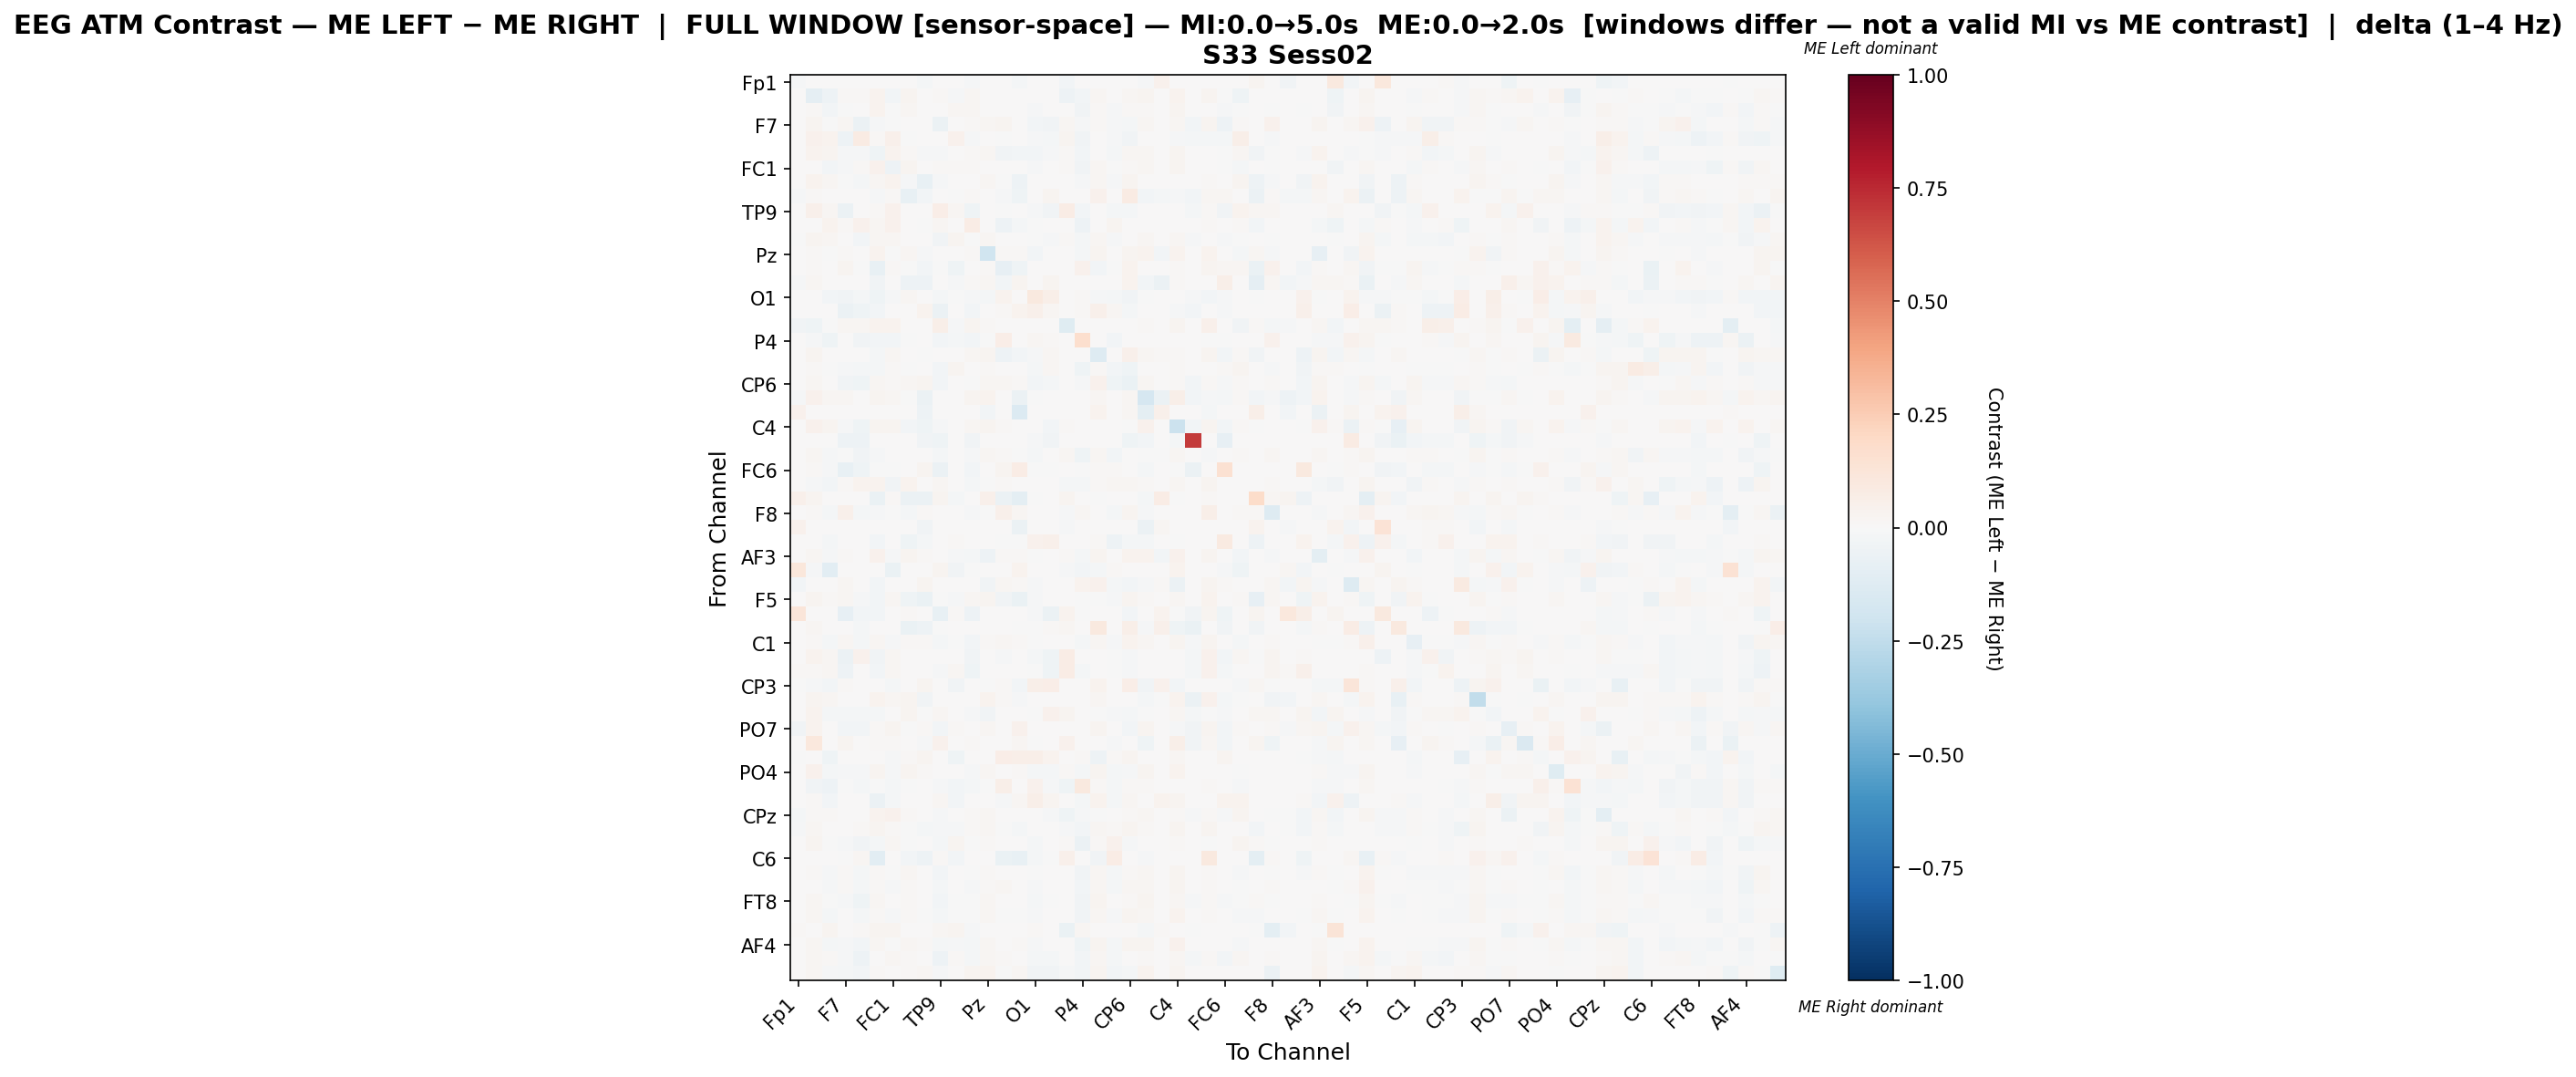

Data behind this chart, as committed beside it:
, Fp1, Fz, F3, F7, FT9, FC5, FC1, C3, T7, TP9, CP5, CP1, Pz, P3, P7, O1, Oz, O2, P4, P8, TP10, CP6, CP2
Fp1, -0.01534, 0.0, 0.0, 0.0, 0.0, 0.0, 0.0, 0.0, -0.01807, 0.0, 0.0, -0.009599, 0.0, 0.0, -0.01694, 0.0, 0.0, -0.03021, 0.0, 0.003454, 0.0, 0.0, -0.01525
Fz, 0.0, -0.09351, -0.04723, 0.01346, 0.01562, 0.03863, -0.03057, 0.02775, 0.003724, 0.01538, -0.01448, 0.01727, 0.001822, 0.007449, 0.007209, 0.0, 0.0, -0.0527, -0.02564, 0.02, 0.002883, 0.02247, 0.02787
F3, 0.0, 0.01293, -0.02936, -0.006654, 0.003236, 0.03374, -0.00365, 0.02184, 0.002163, 0.001091, 0.01649, 0.01845, 0.00709, 0.005292, 0.001272, -0.01222, 0.0, 0.003973, -0.03726, 0.01325, -0.00831, 0.01425, 0.01431
F7, 0.0, 0.0252, -0.00641, 0.02251, -0.06008, -0.01117, -0.006799, 5.636897623886167e-05, 0.0, -0.06099, 0.00675, 0.01046, 0.01586, 0.03087, 0.001602, -0.02376, -0.0357, 0.01699, -0.009217, 0.008212, -0.01233, -0.0185, 0.02115
FT9, 0.0, 0.04374, 0.03619, -0.05157, 0.08385, 0.01344, 0.04863, -0.002514, 0.0, 0.0002809, 0.04374, -0.01194, 0.0, -0.003161, 0.0, -0.01428, -0.02101, 0.02662, -0.03335, 0.0, -0.01313, -0.03549, 0.0
FC5, 0.0, 0.03768, 0.0261, -0.0139, -0.01108, -0.03973, 0.03824, 0.01342, -0.0127, -0.01103, 0.004812, 0.01382, 0.02174, -0.03902, -0.02412, -0.02488, -0.01509, 0.01342, -0.02386, 0.005261, -0.01982, 0.02009, 0.02109
FC1, 0.0, 0.007026, -0.03118, -0.01051, 0.009583, 0.04053, -0.05321, 0.02552, 0.003246, 0.01257, 0.01176, 0.012, 0.005043, 0.007741, 0.002372, -0.009767, 0.0, 0.01555, -0.0349, 0.01985, -0.002318, 0.01485, 0.01604
C3, 0.0, 0.03816, 0.02253, -0.00515, -0.01848, 0.0162, 0.03352, -0.00785, -0.07059, -0.009109, 0.0001057, 0.001135, 0.02268, -0.004563, -0.0533, 0.006801, 0.0, 0.0, -0.01491, 0.01664, -0.01467, 0.02488, 0.004338
T7, -0.01072, 0.009693, 0.00517, 0.0, 0.0, -0.01307, 0.008078, -0.07032, -0.02614, 0.0, -0.002923, 0.01325, 0.006236, -0.01242, -0.04442, 0.0, 0.03102, 0.0, 0.0, 0.04563, 0.0003231, 0.08094, -0.03013
TP9, 0.0, 0.04715, 0.02062, -0.05625, 0.002624, 0.0117, 0.0443, 0.003826, 0.0, 0.06851, 0.02302, -0.03976, 0.0, -0.003035, 0.0, -0.0142, -0.03295, 0.07425, -0.0258, 0.0, -0.02135, -0.02287, 0.0
CP5, 0.0, 0.004334, 0.03837, 0.01046, 0.04318, 0.01913, 0.04086, 0.001171, -0.004927, 0.02058, 0.00188, 0.07387, 0.0, -0.05248, -0.01872, -0.001971, 0.0, 0.001794, -0.05075, 0.0, 0.02884, 0.0, 0.0
CP1, -0.002853, 0.02604, 0.0182, 0.001302, -0.0254, 0.02053, 0.02115, 0.005688, 0.005665, -0.03881, 0.02927, -0.002378, 0.01648, 0.004474, 0.004721, -0.005616, -0.01346, 0.01133, -0.02202, 0.01915, -0.007857, 0.004428, 0.02048
Pz, 0.0, 0.008928, -0.00708, 0.0121, 0.0, 0.0315, -0.004333, 0.02343, -0.01095, 0.0, 0.0, 0.01187, -0.199, 0.009528, 0.01039, -0.02962, 0.0, 0.005837, -0.01708, 0.02738, 0.00412, 0.02452, 0.03588
P3, 0.0, 0.01398, 0.007748, 0.02838, -0.006234, -0.07751, 0.01398, -0.004352, -0.02474, -0.005228, -0.04323, 0.006772, 0.01274, -0.08264, -0.04177, 0.007511, 0.007554, 0.0, 0.03932, -0.02545, -0.001949, 0.03165, 0.005596
P7, -0.01, 0.01719, 0.002622, 0.001982, 0.0, -0.03325, 0.005244, -0.0542, -0.05045, 0.0, -0.01194, 0.009905, 0.01763, -0.02684, 0.02482, 0.0, 0.02505, 0.006846, 0.0, 0.003728, 0.006846, 0.03188, -0.02587
O1, 0.0, 0.0, -0.02358, -0.03268, -0.02211, -0.03967, -0.01366, 0.01998, 0.0, -0.02065, -0.001626, -0.009919, -0.01837, 0.03781, 0.0, 0.1003, 0.05793, 0.0, 0.01294, -0.008618, -0.02228, -0.0335, -0.001301
Oz, 0.0, 0.0, 0.0, -0.05943, -0.04008, -0.02962, 0.0, 0.0, 0.03567, -0.05982, 0.0, -0.02922, 0.0, 0.01282, 0.03232, 0.0497, 0.01723, 0.0, 0.01186, 0.0483, 0.02304, -0.01719, 0.0
O2, -0.03364, -0.04375, -0.003963, 0.02217, 0.02275, 0.03332, 0.03626, 0.0, 0.0, 0.05799, -0.01086, 0.02466, 0.009982, 0.0, 0.006753, 0.0, 0.0, -0.1242, 0.0, 0.0, 0.0, 0.0, 0.01494
P4, 0.0, -0.0104, -0.04561, 0.00759, -0.03305, -0.02409, -0.02996, -0.003534, 0.0, -0.02409, -0.02121, -0.02481, -0.006384, 0.06926, 0.0, 0.0204, 0.01425, 0.0, 0.169, 0.001449, -0.03017, 0.00454, 0.0
P8, 0.001235, 0.0239, 0.003802, 0.005303, 0.0, -0.01892, 0.02281, 0.005398, -0.004451, 0.0, 0.0, 0.02077, 0.02346, -0.05365, -0.03018, -0.01551, 0.01889, 0.0, 0.0004358, -0.1284, 0.003487, 0.04846, 0.01631
TP10, 0.0, 0.008273, -0.0004829, -0.01028, -0.0215, -0.02092, 0.01432, -0.007255, 0.0, -0.02561, 0.02982, 0.001973, 0.008273, 0.00278, 0.007756, -0.01845, 0.02137, 0.0, -0.03915, 0.008273, -0.02816, -0.04203, 0.001896
CP6, 0.0, 0.0221, 0.007096, -0.0353, -0.0446, 0.01812, 0.01267, 0.01741, 0.02949, -0.0272, 0.0, -0.005006, 0.01794, 0.01574, 0.009178, -0.02655, -0.02217, 0.0, -0.0143, 0.04236, -0.04563, -0.0649, 0.01636
CP2, -0.01202, 0.0396, 0.01911, 0.01608, 0.0, 0.02939, 0.02187, -0.002217, -0.05982, 0.0, 0.0, 0.02481, 0.03614, 0.002581, -0.06108, -0.002311, 0.0, 0.007561, 0.0, 0.02164, 0.0007781, 0.02278, -0.1654
Cz, 0.04156, 0.0, 0.0, 0.0, 0.0, 0.0, 0.0, 0.0, -0.05384, 0.0, 0.0, 0.0, -0.02916, 0.0, -0.1406, 0.0, 0.0, 0.0, 0.0, 0.03227, 0.0, 0.01757, -0.09413
C4, 0.0, 0.04331, 0.02567, -0.008334, -0.04082, 0.0246, 0.02666, -0.0271, -0.03957, -0.01426, 0.0, 0.01606, 0.02819, 0.008224, 0.002216, 0.0, -0.02474, 0.01174, 0.0, 0.005368, 0.005173, -0.004385, 0.04344
T8, 0.0, 0.0, 0.0, -0.0477, -0.04944, 0.0, 0.0, 0.0, -0.03209, -0.04423, 0.0, -0.03144, 0.0, 0.0, 0.0, -0.01496, -0.03274, 0.0, 0.0, 0.0, 0.0, -0.04337, -0.02559
FT10, 0.0, 0.02194, -0.01435, -0.004802, -0.03701, -0.008414, 0.001823, 0.0022, 0.006018, -0.01974, 0.002386, -0.01062, 0.01945, 0.01171, -0.005063, -0.02254, 0.0, 0.01717, -0.03999, 0.01805, -0.027, 0.003433, -0.004856
FC6, 0.0, 0.01082, -0.01275, -0.07305, -0.04148, -0.003225, -0.007741, 0.0, 0.02647, -0.05838, 0.0, -0.02645, 0.0, 0.02837, 0.07599, -0.007173, -0.003115, 0.0, -0.005483, 0.0148, 0.01032, 0.003808, -0.01597
FC2, 0.0, -0.01304, -0.02888, 0.01259, 0.03526, 0.03556, -0.03229, 0.03415, 0.0, 0.01854, 0.003537, -0.0171, -0.006349, 0.01501, 0.0, 0.0, 0.0, -0.02232, -0.01692, 0.0139, 0.01813, 0.01803, 0.009771
F4, 0.04831, 0.02544, 0.0, 0.0, 0.0, -0.06788, 0.01333, -0.06062, -0.06065, 0.02544, -0.02033, 0.0, 0.05331, -0.05971, -0.09915, -0.0049, 0.0, 0.02544, 0.004604, -0.0008716, 0.0, 0.001212, -0.01851
F8, 0.0, 0.0142, -0.01973, 0.05069, -0.01973, -0.008972, -0.00558, -0.01973, 0.009234, 0.004189, 0.0, -0.01229, -0.006681, 0.04796, 0.01695, 0.0, 0.0, -0.01373, 0.02161, 0.002756, -0.01973, 0.02839, -0.007878
Fp2, 0.04349, 0.0, 0.0, 0.0, 0.0, 0.0, 0.0, 0.0, -0.0367, 0.0, 0.0, 0.0, 0.0, 0.0, -0.05505, 0.0, 0.0, -0.01456, 0.0, 0.0, 0.0, 0.0, -0.05971
AF7, 0.0, 0.0, -0.01714, 0.0, 0.0, -0.02581, 0.0, -0.04038, -0.01698, 0.0, 0.009212, 0.0, 0.0, -0.003482, -0.005557, 0.0463, 0.05229, 0.0, 0.0, 0.01292, -0.05312, -0.01929, -0.01921
AF3, 0.0, 0.01565, -0.00929, 0.01497, 0.0, 0.03922, -0.009714, 0.02756, 0.008295, 0.0, -0.01379, -0.01568, -0.05167, 0.008716, 0.009911, -0.005732, 0.0, 0.00803, -0.02149, 0.02502, 0.003374, 0.03465, 0.03164
AFz, 0.1094, -0.01553, -0.1041, 0.0, 0.0, 0.0, -0.06845, 0.0, 0.004608, 0.02474, -0.03875, -0.0006758, 0.0, 0.001455, 0.03226, 0.0, 0.0, -0.0148, -0.02388, -0.0188, 0.01261, 0.00194, 0.0
F1, -0.02814, 0.0, 0.0, 0.01899, 0.0, -0.02844, 0.0, 0.0, 0.02824, 0.0, 0.0, 0.0, -0.03632, 0.01899, 0.01125, -0.00819, 0.001557, 0.003749, 0.03136, 0.04171, -0.02012, -0.03116, -0.01392
F5, 0.0, 0.02618, 0.0124, 0.01597, -0.01142, -0.02773, 0.01788, -0.04349, -0.06498, -0.002462, -0.01554, 0.02116, 0.02422, -0.03499, -0.06988, -0.0125, 0.0, 0.006904, -0.0005469, -0.003131, -0.00866, 0.02448, 0.01003
FT7, 0.1202, 0.0, 0.0, -0.08454, -0.02466, -0.02663, 0.0, 0.008186, 0.0, -0.07073, 0.01561, -0.04822, 0.0, 0.002576, 0.0, -0.008864, -0.06235, 0.03249, -0.00686, 0.0, 0.0, -0.02583, 0.0
FC3, 0.0, 0.01616, 0.0, 0.003985, -0.01992, 0.0, 0.0, -0.06982, -0.0473, -0.004928, 0.0, 0.0, 0.0, 0.0, -0.003924, -0.006009, 0.01555, 0.01677, 0.0, 0.09637, 0.0, 0.05523, -0.01473
C1, 0.0, 0.008745, -0.0167, 0.01784, -0.01729, 0.01874, -0.01446, 0.01399, 0.008654, -0.01741, -0.005367, -0.02915, 0.01537, 0.01665, 0.008948, -0.003624, 0.0, 0.0, -0.01658, 0.01652, -0.01008, 0.03388, 0.01884
C5, 0.004988, 0.03278, 0.01728, -0.05659, 0.04362, -0.03802, 0.02333, 0.0, 0.0, 0.007605, 0.00674, -0.03834, 0.0, -0.01325, 0.0, -0.02276, -0.04513, 0.07303, 0.004746, 0.0, -0.002507, -0.01164, 0.0
TP7, 0.01036, 0.01106, 0.01832, -0.05275, 0.006808, -0.02887, 0.02119, 0.007533, 0.0, -0.007847, 0.01842, -0.04676, 0.0, 0.007452, 0.0, -0.003171, -0.04429, 0.07792, -0.01589, 0.0, -0.007101, -0.01268, 0.0
CP3, -0.007588, -0.01328, -0.02822, 0.01387, 0.0, 0.0, -0.01945, 0.003815, 0.03081, 0.0, -0.03723, 0.0, -0.00296, 0.01387, -0.0249, 0.06017, 0.06728, 0.0, 0.007091, 0.03485, 0.0, 0.06703, -0.0332
P1, 0.0, 0.02716, 0.01979, 0.005433, 0.0, 0.03312, 0.0171, 0.0262, -0.03717, 0.0, 0.0, 0.0004137, 0.03163, 0.009228, -0.01373, 0.0, 0.0, 0.006326, 0.0, 0.01829, 0.003572, 0.002828, -0.01726
P5, 0.0, 0.03608, -0.0197, -0.01602, -0.01706, -0.02137, 0.006435, 0.02394, -0.00105, 0.02272, 0.0, -0.01471, -0.03782, 0.001766, 0.004778, -0.004112, 0.04563, 0.02718, 0.004852, -0.005252, -0.01393, -0.0218, -0.006828
PO7, -0.0319, 0.03375, 0.005396, -0.02478, -0.02748, 0.01174, 0.02425, -0.00501, 0.01446, -0.03009, 0.01158, 0.004255, 0.0178, 0.0, 0.04008, 0.0, 0.0002009, 0.002127, 0.0, 0.02359, 0.0, -0.02702, 0.02599
PO3, 0.0, 0.1066, 0.0, 0.0302, 0.006, 0.015, 0.011, 0.0, -0.01432, 0.0434, 0.0, 0.0086, 0.00159, 0.0, 0.022, -0.002686, 0.0, 0.04402, 0.0, 0.0, -0.01522, 0.0, -0.04413
POz, -0.005838, 0.007494, -0.04641, 0.0, 0.0, 0.0, -0.008173, 0.01326, 0.02556, 0.001922, -0.03999, 0.0, 0.0, 0.06606, 0.05688, 0.05601, 0.03363, 0.0, 0.01133, -0.04968, 0.009992, 0.02344, 0.0
PO4, 0.0, 0.0434, -0.02271, -0.008137, -0.0139, 0.02531, -0.0145, 0.02567, 0.008026, 0.0001535, 0.0, -0.01091, 0.01868, 0.006262, 0.01503, -0.02317, -0.02148, 0.01109, -0.02052, 0.02401, -0.01677, -0.01034, 0.02504
PO8, 0.0, -0.03473, -0.05188, -0.0009475, -0.0183, -0.003845, -0.02174, -0.0002115, 0.0, -0.01548, -0.02961, -0.02026, -0.002365, 0.0591, 0.0, 0.04047, -0.008478, -0.04279, 0.0941, 0.01271, -0.0183, 0.01163, 0.0119
P2, 0.0, 0.01262, -0.02892, 0.0, 0.0, -0.0604, -0.0205, 0.004354, 0.007791, 0.01696, -0.02562, 0.0, 0.0, -0.01395, 0.01581, 0.06027, 0.0291, 0.003437, -0.01757, 0.03277, -0.0181, 0.01719, 0.0
CPz, -0.02304, 0.01508, 0.01439, 0.002105, 0.004368, 0.0325, 0.04594, 0.01093, 0.006748, -0.01367, 0.001381, 0.01455, 0.02096, 0.006358, 0.005839, 0.0, -0.009088, -0.04486, -0.01331, -0.004586, 0.004179, 0.009077, 0.01843
CP4, -0.01338, 0.01617, 0.007033, 0.006101, 0.01405, 0.02408, 0.01501, -0.007368, -0.02272, -0.009429, -0.01267, 0.01327, 0.01787, -0.002798, -0.02137, 0.0, 0.0, -0.00841, -0.02765, 0.0169, 0.01213, 0.02824, 0.01304
TP8, 0.0, 0.026, -0.0006613, -0.01111, -0.03149, -0.02081, 0.01637, -0.00386, 0.0, -0.0185, 0.02352, -0.007396, 0.01077, 0.00546, 0.0, -0.02024, 0.005386, 0.01312, -0.0569, 0.01102, 0.04646, -0.008328, 0.005943
C6, 0.0, 0.0, 0.0, -0.004349, 0.01835, -0.1052, 0.0, -0.02469, -0.05306, 0.01551, -0.02435, 0.0, 0.0, -0.06985, -0.07567, -0.01786, -0.006088, 0.05269, 0.0, -0.03327, 0.07558, 0.0, -0.01305
C2, 0.0, 0.01504, -0.008316, 0.01438, -0.01744, 0.01436, -0.001603, 0.01718, 0.00435, -0.02649, 0.002856, -0.007722, 0.01213, 0.00574, 0.003413, -0.007673, 0.0, 0.0, -0.03465, 0.02322, -0.02189, 0.01299, 0.01914
FC4, 0.0, 0.006593, -0.0125, 0.01558, -0.02203, 0.008334, -0.008636, 0.01174, 0.005349, -0.02265, 0.002522, -0.01558, 0.01037, 0.01732, 0.004607, -0.01264, 0.001271, 0.0002648, -0.02853, 0.01885, -0.0164, 0.02303, 0.01613
FT8, 0.0, 0.01567, -0.006058, -0.01555, -0.03909, 0.01744, 0.00225, 0.01354, 0.005014, -0.02653, -0.00241, -0.007305, 0.0182, 0.005912, 0.006461, -0.01617, -0.003375, 0.0, -0.03807, 0.02396, 0.001835, 0.008857, 0.02484
F6, 0.0, 0.01707, -0.01787, 0.004666, -0.0215, 0.01303, -0.01372, 0.01306, -0.0009183, -0.01888, -0.0008815, -0.00718, 0.01932, -0.0008545, -0.0004434, -0.01057, 0.0, 0.0, -0.03329, 0.01756, -0.01537, 0.025, 0.0214
AF8, 0.00848, 0.0, 0.02912, 0.0, 0.0139, 0.02559, 0.02912, 0.0, 0.0, 0.02, 0.02713, -0.01043, 0.0, 0.0, 0.0, 0.01544, 0.0002206, -0.06301, 0.02184, 0.004412, 0.0, 0.0, -0.01895
... 3 more rows
